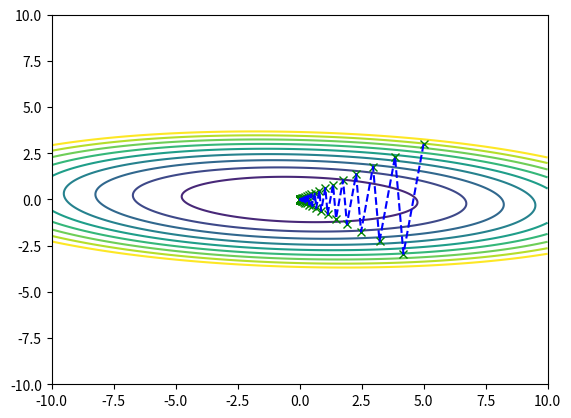

The script that saved this image:
import numpy as np
import matplotlib.pyplot as plt

# Q = np.array([[1, 0], [0, 1.5]])
Q = np.array([[1, 0.5], [0.5, 15]])

[x1,x2] = np.meshgrid(np.linspace(-10,10,1001),np.linspace(-10,10,1001))
x_vals = np.linspace(-10, 10, 1001)
y_vals = np.linspace(-10, 10, 1001)
X, Y = np.meshgrid(x_vals, y_vals)

Z = Q[0,0]*X**2 + Q[1,1]*Y**2 + 2*Q[0,1]*X*Y 

cp = plt.contour(X, Y, Z, np.linspace(0,200,10))
x_iter = np.array([[5], [3]])
notConverged = 1

lambdas, v = np.linalg.eig(Q)
eta = 2/(np.max(lambdas)+np.min(lambdas)) # optimal step size
iter = 0
x = np.zeros([2,1000])

while notConverged and iter < 1e3:
    plt.plot(x_iter[0],x_iter[1],'gx')
    x[:,iter] = x_iter.T
    x_iter = x_iter - eta*Q.dot(x_iter)
    if (np.linalg.norm(x_iter) < 1e-8):
        notConverged = 0
    
    iter = iter + 1

print('iter=')
print(iter)
plt.plot(x[0,0:iter-1],x[1,0:iter-1],'b--')
plt.show()